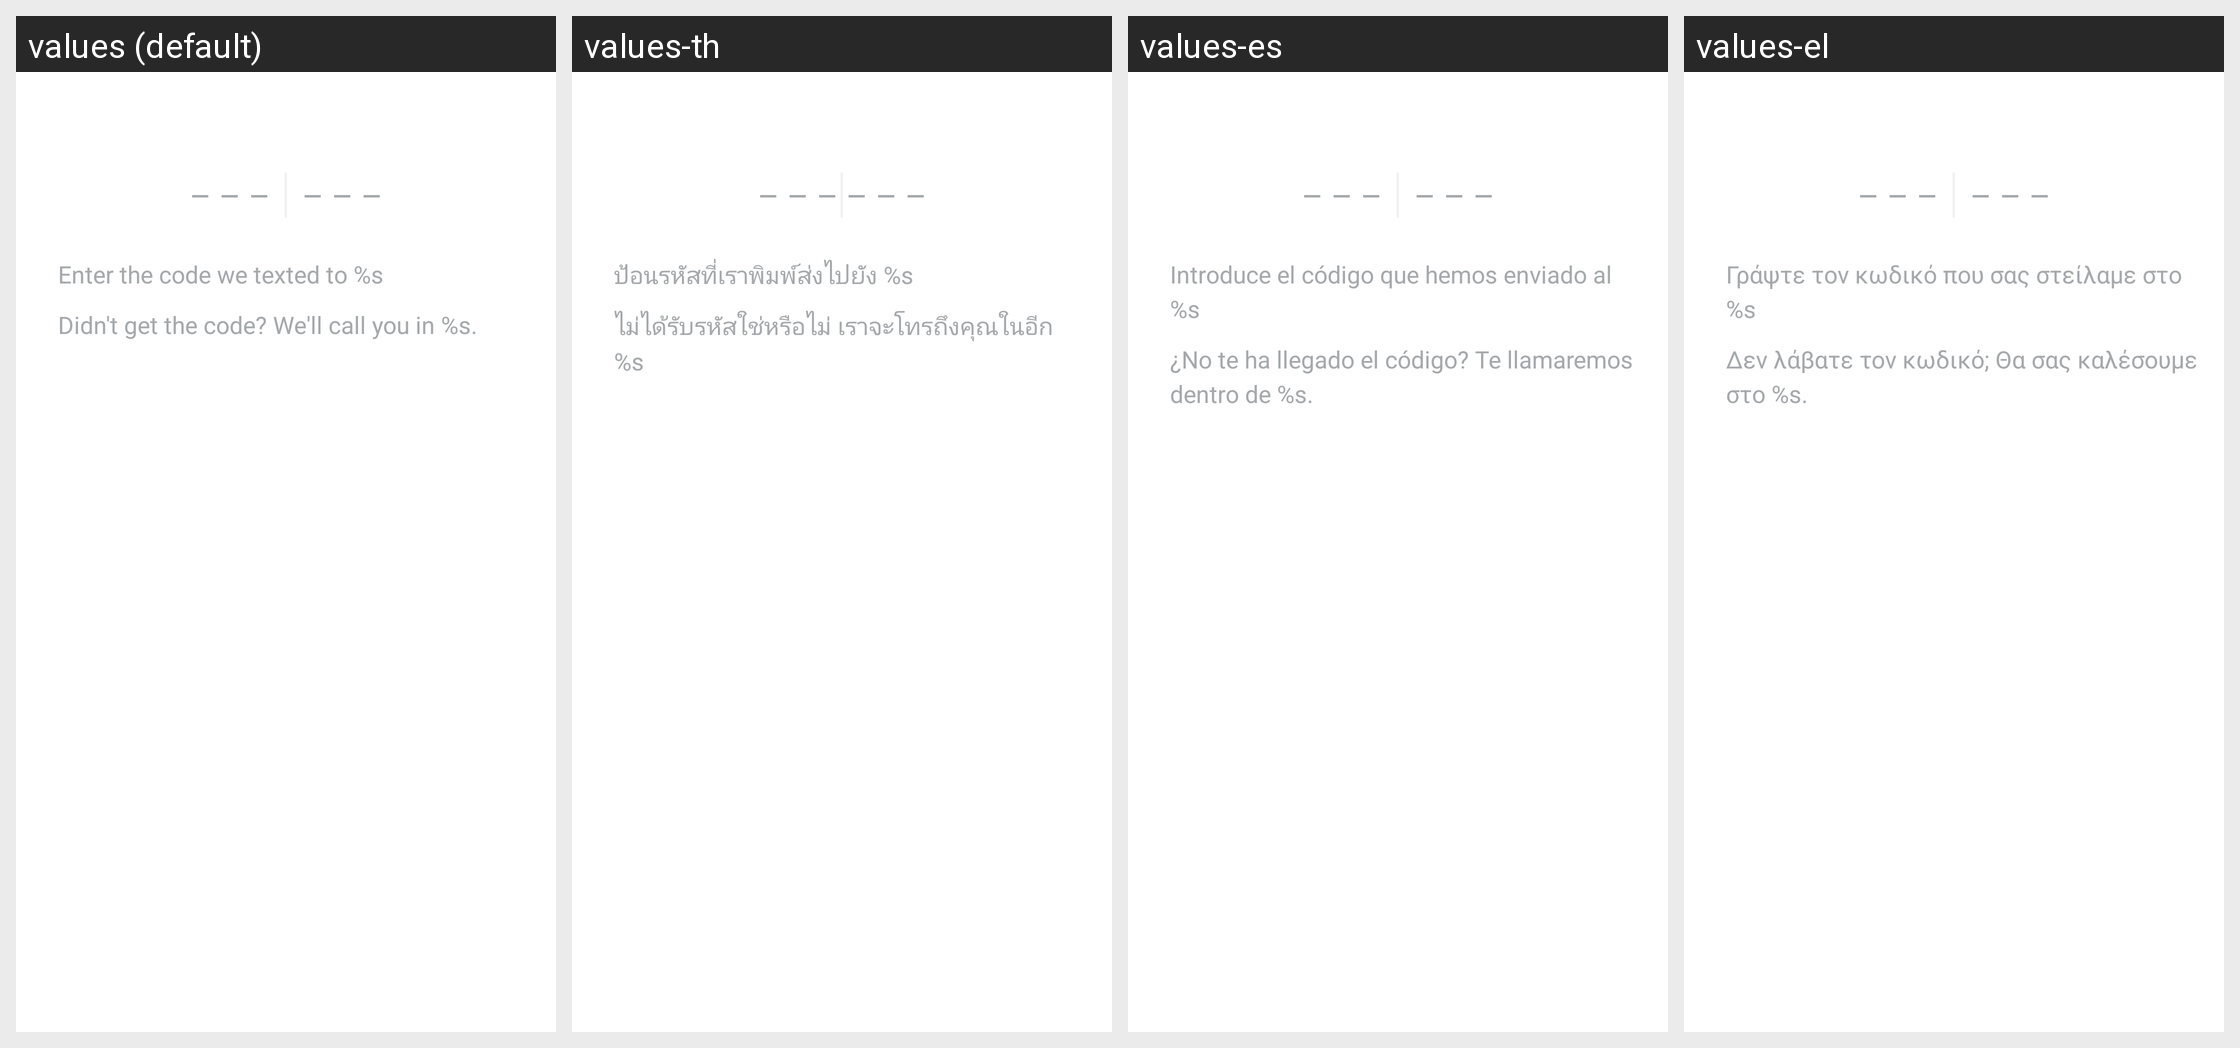

Strings drawn on this Android screen and how each of the app's shown locales translates them:
Android screen res/layout/fragment_verify.xml rendered under 4 locales, left to right: values (default), values-th, values-es, values-el. Device: Nexus 5 (rendered at 1080×1920; each locale shown at half size, 540×960, under a caption strip naming it); theme InstagramTheme.
Other locales in the repository, not shown: values-af, values-cs, values-da, values-de, values-es-rAR, values-es-rMX, values-fi, values-fr, values-id, values-it, values-ja, values-ko, values-ms, values-nb, values-nl, values-pl, values-pt, values-pt-rPT, values-ru, values-sv, values-tl, values-tr, values-zh-rCN, values-zh-rTW.
Strings drawn on this screen, with the default value and each locale's value (text and hints the layout hard-codes, and strings that could not be matched under every locale, appear in the picture but are not listed):

code_hint
  values: – – –    – – –
  values-th: – – – – – –
  values-es: – – –    – – –
  values-el: – – –    – – –

code_instructions
  values: Enter the code we texted to %s
  values-th: ป้อนรหัสที่เราพิมพ์ส่งไปยัง %s
  values-es: Introduce el código que hemos enviado al %s
  values-el: Γράψτε τον κωδικό που σας στείλαμε στο %s

no_code_received
  values: Didn't get the code? We'll call you in %s.
  values-th: ไม่ได้รับรหัสใช่หรือไม่ เราจะโทรถึงคุณในอีก %s
  values-es: ¿No te ha llegado el código? Te llamaremos dentro de %s.
  values-el: Δεν λάβατε τον κωδικό; Θα σας καλέσουμε στο %s.
